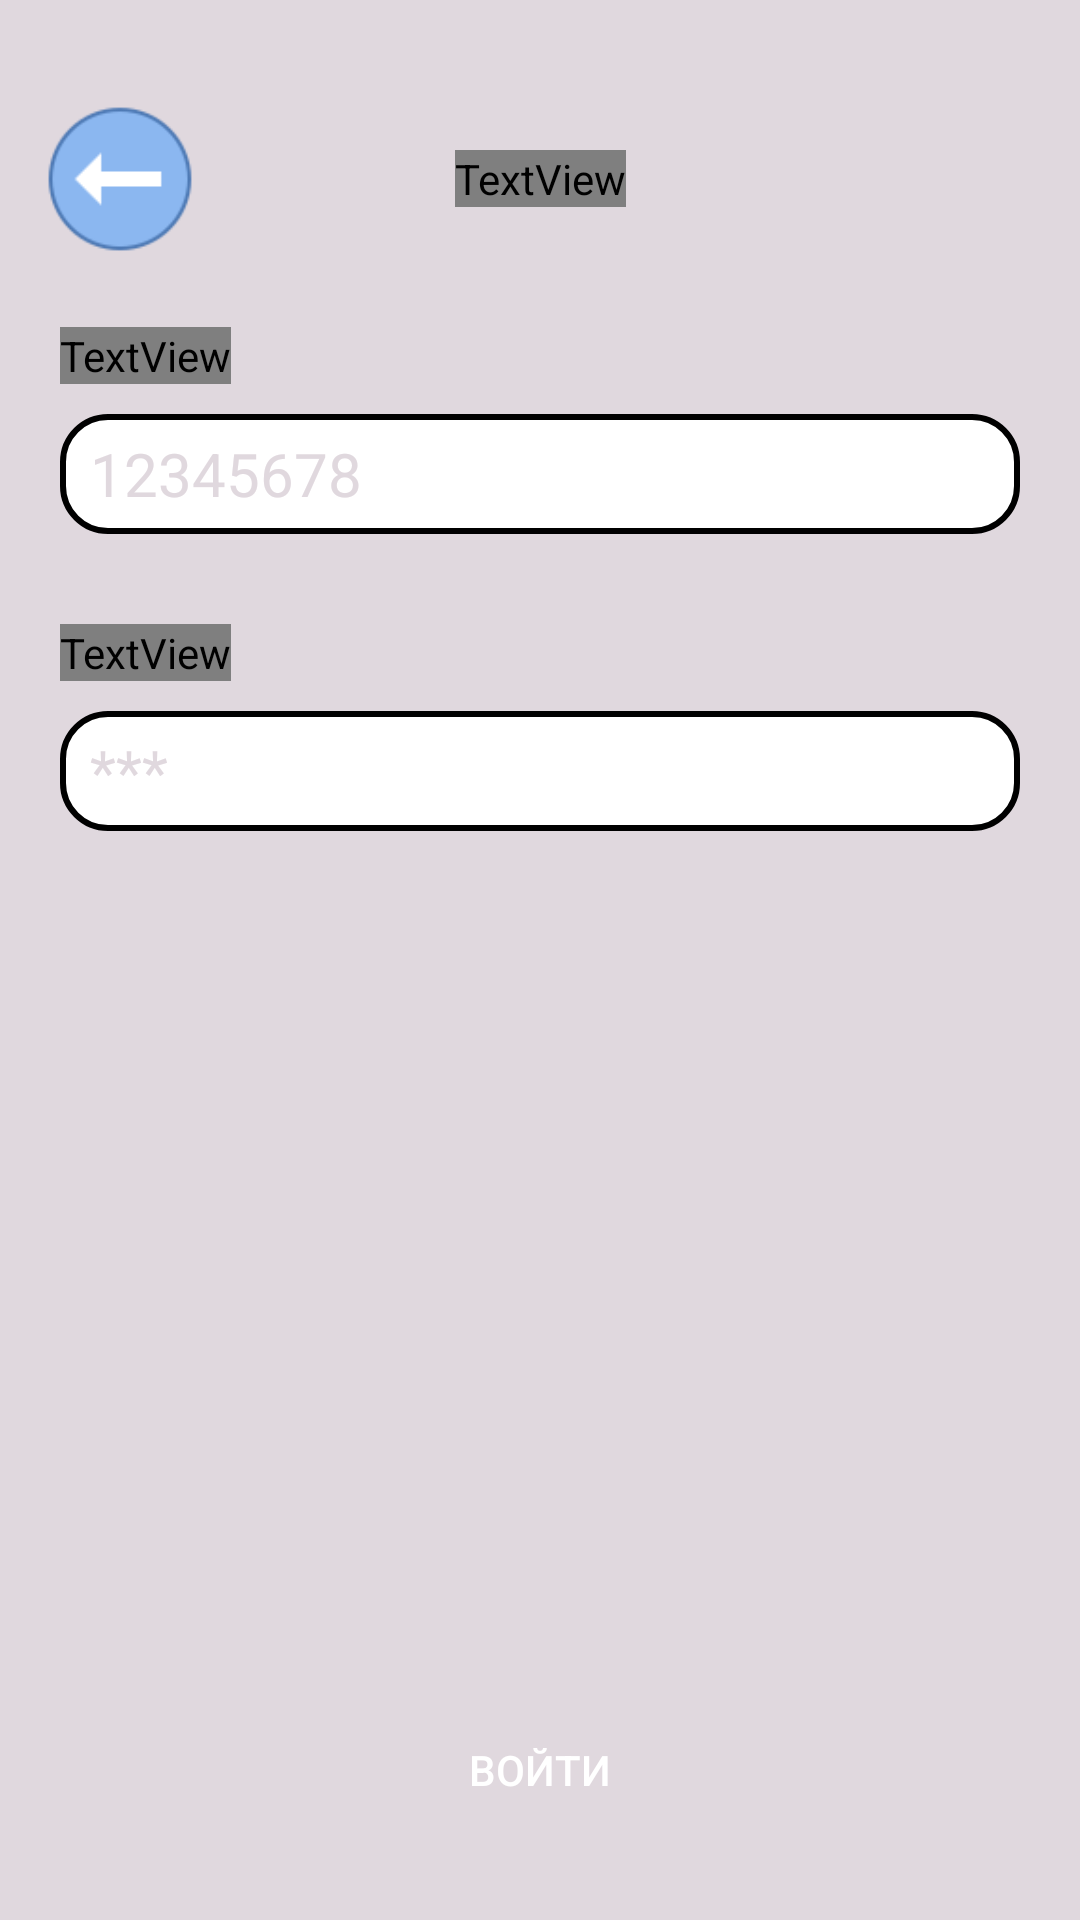

Here is an Android app screen rendered from its layout file. Give the layout XML and the strings, colors and styles it references.
<!-- AndroidManifest.xml: application theme Theme.DiningRoomFactory -->
<!-- res/layout/login.xml -->
<?xml version="1.0" encoding="utf-8"?>
<androidx.constraintlayout.widget.ConstraintLayout xmlns:android="http://schemas.android.com/apk/res/android"
    xmlns:app="http://schemas.android.com/apk/res-auto"
    android:layout_width="match_parent"
    android:layout_height="match_parent"
    xmlns:tools="http://schemas.android.com/tools"
    android:background="@color/lightGray"
    tools:context=".Activities.MainActivity">

    <ImageView
        android:onClick="BackToStart"
        android:layout_width="50dp"
        android:layout_height="50dp"
        android:layout_marginStart="15dp"
        app:layout_constraintBottom_toBottomOf="@+id/tvAuth"
        app:layout_constraintStart_toStartOf="parent"
        app:layout_constraintTop_toTopOf="@+id/tvAuth"
        app:srcCompat="@drawable/icon_back_blue" />

    <TextView
        android:id="@+id/tvAuth"
        android:layout_width="wrap_content"
        android:layout_height="wrap_content"
        android:layout_marginTop="50dp"
        android:text="АВТОРИЗАЦИЯ"
        android:textAlignment="center"
        android:textColor="@color/DeepSkyBlue"
        android:textSize="24sp"
        app:layout_constraintEnd_toEndOf="parent"
        app:layout_constraintStart_toStartOf="parent"
        app:layout_constraintTop_toTopOf="parent" />

    <TextView
        android:id="@+id/tvTabel"
        android:layout_width="wrap_content"
        android:layout_height="wrap_content"
        android:layout_marginStart="20dp"
        android:layout_marginTop="40dp"
        android:text="Табельный номер"
        android:textColor="@color/DeepSkyBlue"
        android:textSize="18sp"
        app:layout_constraintStart_toStartOf="parent"
        app:layout_constraintTop_toBottomOf="@+id/tvAuth" />

    <EditText
        android:id="@+id/etTabel"
        android:layout_width="0dp"
        android:layout_height="40dp"
        android:layout_marginStart="20dp"
        android:layout_marginTop="10dp"
        android:layout_marginEnd="20dp"
        android:background="@drawable/border_radius_input"
        android:hint="12345678"
        android:textColor="@color/black"
        android:textColorHint="@color/lightGray"
        android:textSize="20sp"
        app:layout_constraintEnd_toEndOf="parent"
        app:layout_constraintStart_toStartOf="parent"
        app:layout_constraintTop_toBottomOf="@+id/tvTabel" />

    <TextView
        android:id="@+id/tvPassword"
        android:layout_width="wrap_content"
        android:layout_height="wrap_content"
        android:layout_marginStart="20dp"
        android:layout_marginTop="30dp"
        android:text="Пароль"
        android:textColor="@color/DeepSkyBlue"
        android:textSize="18sp"
        app:layout_constraintStart_toStartOf="parent"
        app:layout_constraintTop_toBottomOf="@+id/etTabel" />

    <EditText
        android:hint="***"
        android:textColorHint="@color/lightGray"
        android:inputType="textPassword"
        android:id="@+id/etPassword"
        android:layout_width="0dp"
        android:layout_height="40dp"
        android:layout_marginStart="20dp"
        android:layout_marginTop="10dp"
        android:layout_marginEnd="20dp"
        android:background="@drawable/border_radius_input"
        android:textColor="@color/black"
        android:textSize="20sp"
        app:layout_constraintEnd_toEndOf="parent"
        app:layout_constraintStart_toStartOf="parent"
        app:layout_constraintTop_toBottomOf="@+id/tvPassword" />

    <Button
        android:id="@+id/btnLogin"
        android:layout_width="0dp"
        android:layout_height="60dp"
        android:layout_marginStart="20dp"
        android:layout_marginEnd="20dp"
        android:layout_marginBottom="20dp"
        android:background="@color/DeepSkyBlue"
        android:onClick="login"
        android:text="Войти"
        app:layout_constraintBottom_toBottomOf="parent"
        app:layout_constraintEnd_toEndOf="parent"
        app:layout_constraintStart_toStartOf="parent" />


</androidx.constraintlayout.widget.ConstraintLayout>
<!-- resources referenced by this layout -->
<resources>
  <color name="black">#FF000000</color>
  <color name="lightGray">#E0D8DE</color>
  <!-- drawable border_radius_input (drawable) -->
  <?xml version="1.0" encoding="utf-8"?>
  <shape xmlns:android="http://schemas.android.com/apk/res/android"
      android:shape="rectangle">
  
      <corners android:radius="15dp"/>
      <padding android:bottom="2dp"
          android:right="10dp"
          android:left="10dp"
          android:top="2dp"
          />
      <stroke android:color="@color/black" android:width="2dp"/>
  
      <solid android:color="@color/white"/>
  </shape>
  <!-- drawable icon_back_blue: png bitmap (drawable, 2440 bytes) -->
  <style name="Theme.DiningRoomFactory" parent="Theme.AppCompat.NoActionBar" />
  <color name="white">#FFFFFFFF</color>
</resources>
